The GitHub repository Jeyaditya/1000406_Jeyaditya_AIY2_Machine_learning_Fall_detector_FA2 contains a labelled image folder "split" with 5 categories: fall, normal, sitting, standing, walking. Examples follow, each with its label.

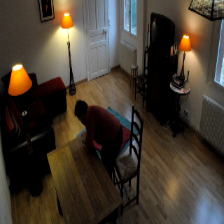
Label: fall

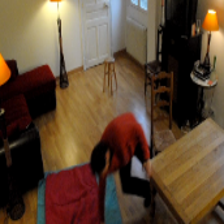
Label: fall

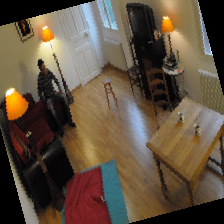
Label: walking

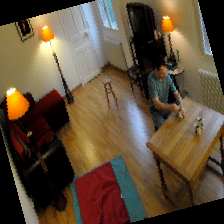
Label: sitting

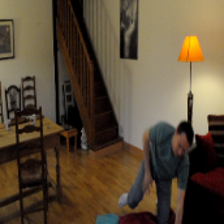
Label: normal

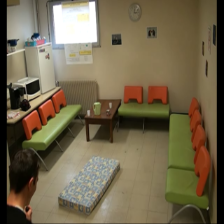
Label: normal
